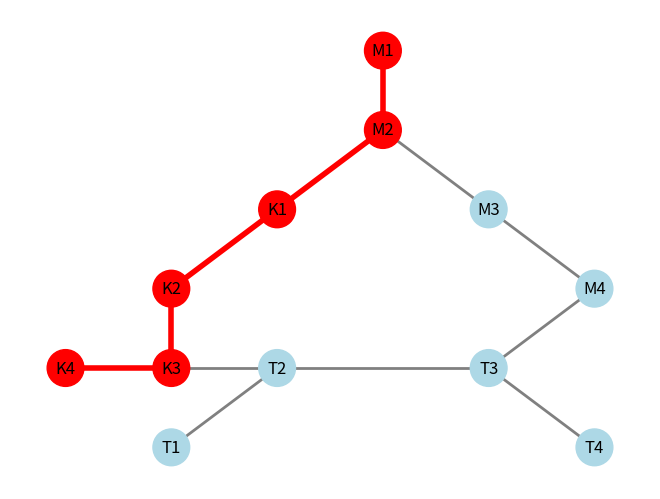
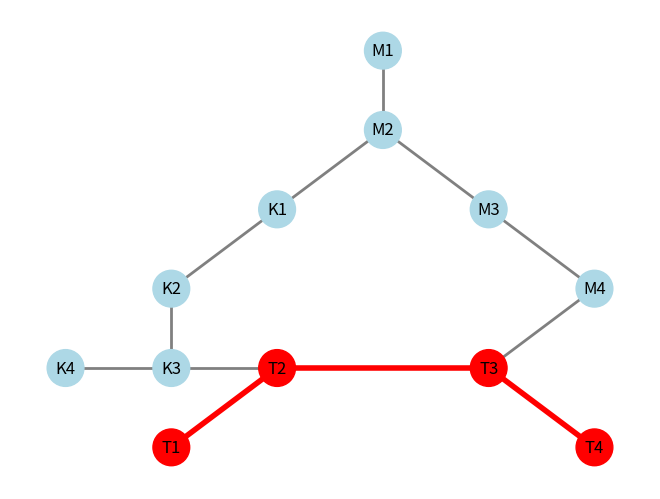
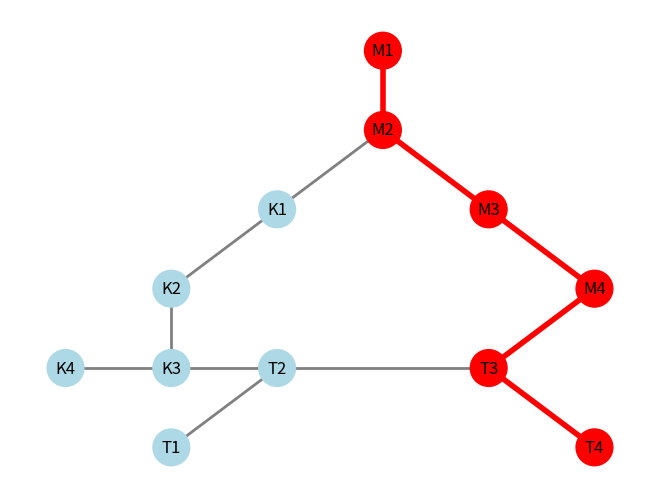

Source code (Python) for these figures, in order:
from collections import defaultdict, deque
import heapq
from typing import Dict, List, Set, Tuple, Optional
import networkx as nx
import matplotlib.pyplot as plt

class Istasyon:
    def __init__(self, idx: str, ad: str, hat: str):
        self.idx = idx
        self.ad = ad
        self.hat = hat
        self.komsular: List[Tuple['Istasyon', int]] = []  # (istasyon, süre) tuple'ları

    def komsu_ekle(self, istasyon: 'Istasyon', sure: int):
        self.komsular.append((istasyon, sure))


class MetroAgi:
    def __init__(self):
        self.istasyonlar: Dict[str, Istasyon] = {}
        self.hatlar: Dict[str, List[Istasyon]] = defaultdict(list)

    def istasyon_ekle(self, idx: str, ad: str, hat: str) -> None:
        if id not in self.istasyonlar:
            istasyon = Istasyon(idx, ad, hat)
            self.istasyonlar[idx] = istasyon
            self.hatlar[hat].append(istasyon)

    def baglanti_ekle(self, istasyon1_id: str, istasyon2_id: str, sure: int) -> None:
        istasyon1 = self.istasyonlar[istasyon1_id]
        istasyon2 = self.istasyonlar[istasyon2_id]
        istasyon1.komsu_ekle(istasyon2, sure)
        istasyon2.komsu_ekle(istasyon1, sure)

    def en_az_aktarma_bul(self, baslangic_id: str, hedef_id: str) -> Optional[List[Istasyon]]:
       if baslangic_id not in self.istasyonlar or hedef_id not in self.istasyonlar:
           return None

       baslangic = self.istasyonlar[baslangic_id]
       hedef = self.istasyonlar[hedef_id]

       queue = deque([(baslangic, [baslangic])])
       ziyaret_edildi = {baslangic}

       while queue:
           mevcut, yol = queue.popleft()
           if mevcut==hedef:
               return yol
           for komsu, _ in mevcut.komsular:
               if komsu not in ziyaret_edildi:
                   ziyaret_edildi.add(komsu)
                   queue.append((komsu,yol+[komsu]))
       return None



    def en_hizli_rota_bul(self, baslangic_id: str, hedef_id: str) -> Optional[Tuple[List[Istasyon], int]]:

        if baslangic_id not in self.istasyonlar or hedef_id not in self.istasyonlar:
            return None

        baslangic = self.istasyonlar[baslangic_id]
        hedef = self.istasyonlar[hedef_id]

        def sezgisel(istasyon1: Istasyon,istasyon2: Istasyon) -> int:
            return 0

        pq=[(0,0,id(baslangic),baslangic,[baslangic],0)]
        ziyaret_edildi = set()

        while pq:
            f, g,istasyon_id, mevcut_istasyon, yol, toplam_sure= heapq.heappop(pq)

            if mevcut_istasyon== hedef:
                return yol,toplam_sure

            if mevcut_istasyon in ziyaret_edildi:
                continue

            ziyaret_edildi.add(mevcut_istasyon)

            for komsu,sure in mevcut_istasyon.komsular:
                yeni_toplam_sure = toplam_sure + sure
                h= sezgisel(komsu,hedef)
                yeni_f= yeni_toplam_sure + h
                heapq.heappush(pq,(yeni_f,yeni_toplam_sure,id(komsu),komsu,yol + [komsu],yeni_toplam_sure))
        return  None
def metro_ag_grafigi_olustur(metro):
    """Metro ağını networkx grafına dönüştürür."""
    G = nx.Graph()
    positions = {
        "M1": (0, 3),
        "M2": (0, 2),
        "K1": (-1, 1),
        "M3": (1, 1),
        "K2": (-2, 0),
        "M4": (2, 0),
        "K4": (-3, -1),
        "K3": (-2, -1),
        "T2": (-1, -1),
        "T3": (1, -1),
        "T1": (-2, -2),
        "T4": (2, -2)
    }
    for istasyon_id, istasyon in metro.istasyonlar.items():
        G.add_node(istasyon_id)
        for komsu, _ in istasyon.komsular:
            G.add_edge(istasyon_id, komsu.idx)
    return G, positions

def bfs_gorsellestir(metro, baslangic_id, hedef_id):
    """BFS algoritmasını görselleştirir."""
    G, positions = metro_ag_grafigi_olustur(metro)
    rota = metro.en_az_aktarma_bul(baslangic_id, hedef_id)

    if rota:
        rota_ids = [istasyon.idx for istasyon in rota]
        node_colors = ['lightblue'] * len(G.nodes())
        edge_colors = ['gray'] * len(G.edges())
        edge_widths = [2] * len(G.edges())
        # düğümlerin ve kenarların renklerini ve kalınlıklarının ayarlanması.
        for i, node in enumerate(G.nodes()):
            if node in rota_ids:
                node_colors[i] = 'red'
        for i, edge in enumerate(G.edges()):
            if edge[0] in rota_ids and edge[1] in rota_ids:
                edge_colors[i] = 'red'
                edge_widths[i] = 4

        nx.draw(G, positions, with_labels=True, node_color=node_colors, edge_color=edge_colors, width=edge_widths, node_size=700)#fonksiyonu, grafı ve rotayı belirtilen renkler ve kalınlıklarla çizer.
        plt.show()#grafiği ekranda görüntüler.
    else:
        print(f"{baslangic_id} ve {hedef_id} arasında rota bulunamadı.")


# Örnek Kullanım
if __name__ == "__main__":
    metro = MetroAgi()

    # İstasyonlar ekleme
    # Kırmızı Hat
    metro.istasyon_ekle("K1", "Kızılay", "Kırmızı Hat")
    metro.istasyon_ekle("K2", "Ulus", "Kırmızı Hat")
    metro.istasyon_ekle("K3", "Demetevler", "Kırmızı Hat")
    metro.istasyon_ekle("K4", "OSB", "Kırmızı Hat")

    # Mavi Hat
    metro.istasyon_ekle("M1", "AŞTİ", "Mavi Hat")
    metro.istasyon_ekle("M2", "Kızılay", "Mavi Hat")  # Aktarma noktası
    metro.istasyon_ekle("M3", "Sıhhiye", "Mavi Hat")
    metro.istasyon_ekle("M4", "Gar", "Mavi Hat")

    # Turuncu Hat
    metro.istasyon_ekle("T1", "Batıkent", "Turuncu Hat")
    metro.istasyon_ekle("T2", "Demetevler", "Turuncu Hat")  # Aktarma noktası
    metro.istasyon_ekle("T3", "Gar", "Turuncu Hat")  # Aktarma noktası
    metro.istasyon_ekle("T4", "Keçiören", "Turuncu Hat")

    # Bağlantılar ekleme
    # Kırmızı Hat bağlantıları
    metro.baglanti_ekle("K1", "K2", 4)  # Kızılay -> Ulus
    metro.baglanti_ekle("K2", "K3", 6)  # Ulus -> Demetevler
    metro.baglanti_ekle("K3", "K4", 8)  # Demetevler -> OSB

    # Mavi Hat bağlantıları
    metro.baglanti_ekle("M1", "M2", 5)  # AŞTİ -> Kızılay
    metro.baglanti_ekle("M2", "M3", 3)  # Kızılay -> Sıhhiye
    metro.baglanti_ekle("M3", "M4", 4)  # Sıhhiye -> Gar

    # Turuncu Hat bağlantıları
    metro.baglanti_ekle("T1", "T2", 7)  # Batıkent -> Demetevler
    metro.baglanti_ekle("T2", "T3", 9)  # Demetevler -> Gar
    metro.baglanti_ekle("T3", "T4", 5)  # Gar -> Keçiören

    # Hat aktarma bağlantıları (aynı istasyon farklı hatlar)
    metro.baglanti_ekle("K1", "M2", 2)  # Kızılay aktarma
    metro.baglanti_ekle("K3", "T2", 3)  # Demetevler aktarma
    metro.baglanti_ekle("M4", "T3", 2)  # Gar aktarma

    # Test senaryoları
    print("\n=== Test Senaryoları ===")

    # Senaryo 1: AŞTİ'den OSB'ye
    print("\n1. AŞTİ'den OSB'ye:")
    rota = metro.en_az_aktarma_bul("M1", "K4")
    if rota:
        print("En az aktarmalı rota:", " -> ".join(i.ad for i in rota))

    sonuc = metro.en_hizli_rota_bul("M1", "K4")
    if sonuc:
        rota, sure = sonuc
        print(f"En hızlı rota ({sure} dakika):", " -> ".join(i.ad for i in rota))
        baslangic_id = "M1"
        hedef_id = "K4"
        bfs_gorsellestir(metro, baslangic_id, hedef_id)
    # Senaryo 2: Batıkent'ten Keçiören'e
    print("\n2. Batıkent'ten Keçiören'e:")
    rota = metro.en_az_aktarma_bul("T1", "T4")
    if rota:
        print("En az aktarmalı rota:", " -> ".join(i.ad for i in rota))

    sonuc = metro.en_hizli_rota_bul("T1", "T4")
    if sonuc:
        rota, sure = sonuc
        print(f"En hızlı rota ({sure} dakika):", " -> ".join(i.ad for i in rota))
        baslangic_id = "T1"
        hedef_id = "T4"
        bfs_gorsellestir(metro, baslangic_id, hedef_id)
    # Senaryo 3: Keçiören'den AŞTİ'ye
    print("\n3. Keçiören'den AŞTİ'ye:")
    rota = metro.en_az_aktarma_bul("T4", "M1")
    if rota:
        print("En az aktarmalı rota:", " -> ".join(i.ad for i in rota))

    sonuc = metro.en_hizli_rota_bul("T4", "M1")
    if sonuc:
        rota, sure = sonuc
        print(f"En hızlı rota ({sure} dakika):", " -> ".join(i.ad for i in rota))
        baslangic_id = "T4"
        hedef_id = "M1"
        bfs_gorsellestir(metro, baslangic_id, hedef_id)
